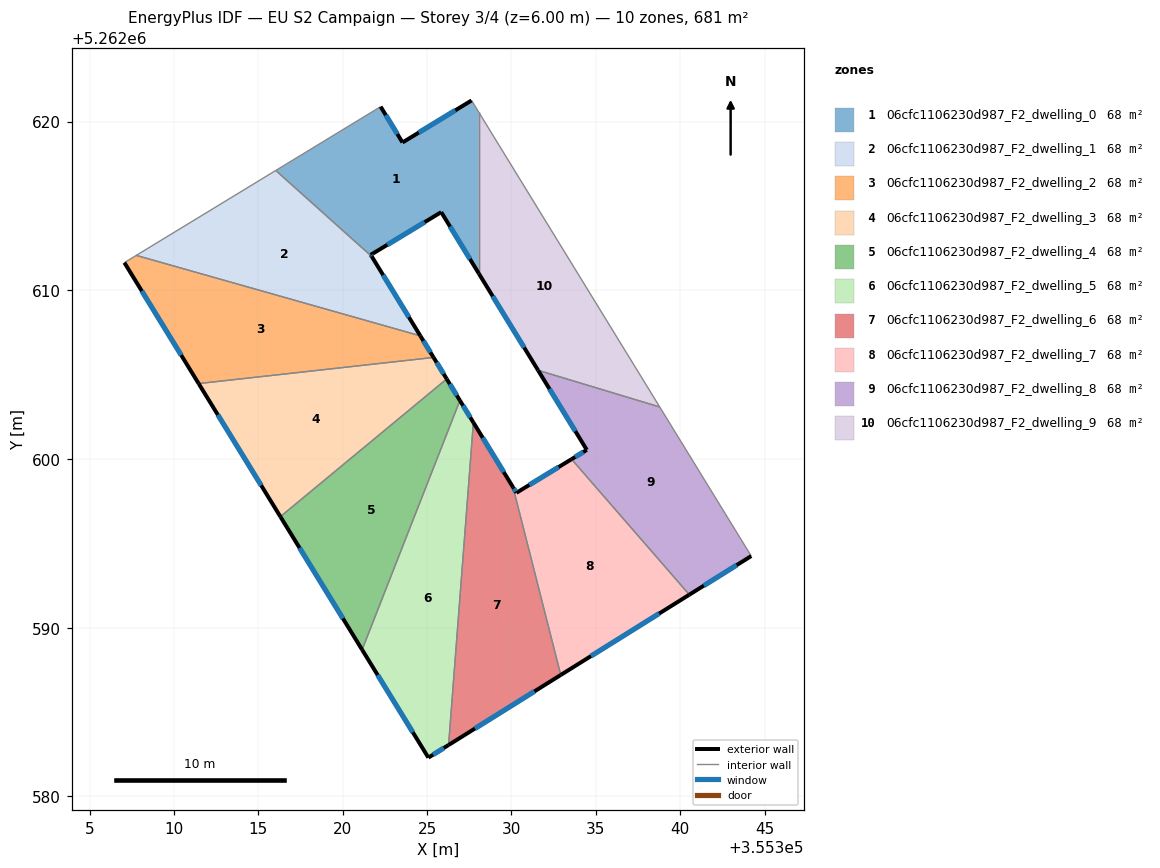
=== STOREY PLAN SPEC (per zone: floor XY polygon, exterior-wall plan segments, windows/doors) ===
zone 1: 06cfc1106230d987_F2_dwelling_0  (68.1 m²)
  floor: (355327.64, 5262621.25) (355328.06, 5262620.55) (355328.06, 5262611.00) (355325.84, 5262614.63) (355321.66, 5262612.10) (355321.72, 5262612.01) (355316.03, 5262617.10) (355322.25, 5262620.88) (355323.54, 5262618.76)
  exterior wall: (355327.64, 5262621.25) – (355323.54, 5262618.76)  [4.8 m]
    window: (355326.67, 5262620.66) – (355324.50, 5262619.34)  [4.0 m²]
  exterior wall: (355325.84, 5262614.63) – (355328.06, 5262611.00)  [4.3 m]
    window: (355326.36, 5262613.78) – (355327.54, 5262611.85)  [3.6 m²]
  exterior wall: (355321.66, 5262612.10) – (355325.84, 5262614.63)  [4.9 m]
    window: (355322.64, 5262612.69) – (355324.86, 5262614.04)  [4.1 m²]
  exterior wall: (355321.72, 5262612.01) – (355321.66, 5262612.10)  [0.1 m]
    window: (355321.70, 5262612.03) – (355321.67, 5262612.08)  [0.1 m²]
  exterior wall: (355323.54, 5262618.76) – (355322.25, 5262620.88)  [2.5 m]
    window: (355323.24, 5262619.26) – (355322.55, 5262620.38)  [2.1 m²]
  interior walls: 4
zone 2: 06cfc1106230d987_F2_dwelling_1  (68.1 m²)
  floor: (355321.72, 5262612.01) (355324.60, 5262607.30) (355307.77, 5262612.07) (355316.03, 5262617.10)
  exterior wall: (355324.60, 5262607.30) – (355321.72, 5262612.01)  [5.5 m]
    window: (355323.92, 5262608.41) – (355322.39, 5262610.90)  [4.7 m²]
  interior walls: 3
zone 3: 06cfc1106230d987_F2_dwelling_2  (68.1 m²)
  floor: (355324.60, 5262607.30) (355325.38, 5262606.02) (355311.46, 5262604.47) (355307.06, 5262611.64) (355307.77, 5262612.07)
  exterior wall: (355325.38, 5262606.02) – (355324.60, 5262607.30)  [1.5 m]
    window: (355325.20, 5262606.32) – (355324.78, 5262607.00)  [1.3 m²]
  exterior wall: (355307.06, 5262611.64) – (355311.46, 5262604.47)  [8.4 m]
    window: (355308.09, 5262609.96) – (355310.43, 5262606.15)  [7.1 m²]
  interior walls: 3
zone 4: 06cfc1106230d987_F2_dwelling_3  (68.1 m²)
  floor: (355325.38, 5262606.02) (355326.16, 5262604.75) (355316.30, 5262596.58) (355311.46, 5262604.47)
  exterior wall: (355326.16, 5262604.75) – (355325.38, 5262606.02)  [1.5 m]
    window: (355325.98, 5262605.04) – (355325.57, 5262605.72)  [1.3 m²]
  exterior wall: (355311.46, 5262604.47) – (355316.30, 5262596.58)  [9.3 m]
    window: (355312.60, 5262602.62) – (355315.17, 5262598.44)  [7.8 m²]
  interior walls: 2
zone 5: 06cfc1106230d987_F2_dwelling_4  (68.1 m²)
  floor: (355326.16, 5262604.75) (355326.95, 5262603.47) (355321.15, 5262588.70) (355316.30, 5262596.58)
  exterior wall: (355326.95, 5262603.47) – (355326.16, 5262604.75)  [1.5 m]
    window: (355326.76, 5262603.77) – (355326.35, 5262604.45)  [1.3 m²]
  exterior wall: (355316.30, 5262596.58) – (355321.15, 5262588.70)  [9.3 m]
    window: (355317.44, 5262594.73) – (355320.01, 5262590.55)  [7.8 m²]
  interior walls: 2
zone 6: 06cfc1106230d987_F2_dwelling_5  (68.1 m²)
  floor: (355326.95, 5262603.47) (355327.74, 5262602.16) (355326.27, 5262583.05) (355325.08, 5262582.30) (355321.15, 5262588.70)
  exterior wall: (355327.74, 5262602.16) – (355326.95, 5262603.47)  [1.5 m]
    window: (355327.56, 5262602.47) – (355327.13, 5262603.16)  [1.3 m²]
  exterior wall: (355325.08, 5262582.30) – (355326.27, 5262583.05)  [1.4 m]
    window: (355325.36, 5262582.48) – (355325.99, 5262582.88)  [1.2 m²]
  exterior wall: (355321.15, 5262588.70) – (355325.08, 5262582.30)  [7.5 m]
    window: (355322.07, 5262587.20) – (355324.15, 5262583.81)  [6.3 m²]
  interior walls: 2
zone 7: 06cfc1106230d987_F2_dwelling_6  (68.1 m²)
  floor: (355330.09, 5262598.32) (355332.92, 5262587.20) (355326.27, 5262583.05) (355327.74, 5262602.16)
  exterior wall: (355330.09, 5262598.32) – (355327.74, 5262602.16)  [4.5 m]
    window: (355329.54, 5262599.23) – (355328.30, 5262601.26)  [3.8 m²]
  exterior wall: (355326.27, 5262583.05) – (355332.92, 5262587.20)  [7.8 m]
    window: (355327.83, 5262584.03) – (355331.36, 5262586.23)  [6.6 m²]
  interior walls: 2
zone 8: 06cfc1106230d987_F2_dwelling_7  (68.1 m²)
  floor: (355333.56, 5262599.99) (355340.54, 5262591.96) (355332.92, 5262587.20) (355330.09, 5262598.32) (355330.29, 5262598.00)
  exterior wall: (355330.29, 5262598.00) – (355330.09, 5262598.32)  [0.4 m]
    window: (355330.25, 5262598.07) – (355330.14, 5262598.25)  [0.3 m²]
  exterior wall: (355333.56, 5262599.99) – (355330.29, 5262598.00)  [3.8 m]
    window: (355332.79, 5262599.52) – (355331.06, 5262598.47)  [3.2 m²]
  exterior wall: (355332.92, 5262587.20) – (355340.54, 5262591.96)  [9.0 m]
    window: (355334.71, 5262588.32) – (355338.75, 5262590.84)  [7.6 m²]
  interior walls: 2
zone 9: 06cfc1106230d987_F2_dwelling_8  (68.1 m²)
  floor: (355338.79, 5262603.08) (355344.21, 5262594.25) (355340.54, 5262591.96) (355333.56, 5262599.99) (355334.46, 5262600.54) (355331.58, 5262605.26)
  exterior wall: (355334.46, 5262600.54) – (355333.56, 5262599.99)  [1.1 m]
    window: (355334.25, 5262600.41) – (355333.77, 5262600.12)  [0.9 m²]
  exterior wall: (355331.58, 5262605.26) – (355334.46, 5262600.54)  [5.5 m]
    window: (355332.25, 5262604.15) – (355333.79, 5262601.65)  [4.7 m²]
  exterior wall: (355340.54, 5262591.96) – (355344.21, 5262594.25)  [4.3 m]
    window: (355341.40, 5262592.50) – (355343.35, 5262593.71)  [3.6 m²]
  interior walls: 3
zone 10: 06cfc1106230d987_F2_dwelling_9  (68.1 m²)
  floor: (355328.06, 5262620.55) (355338.79, 5262603.08) (355331.58, 5262605.26) (355328.06, 5262611.00)
  exterior wall: (355328.06, 5262611.00) – (355331.58, 5262605.26)  [6.7 m]
    window: (355328.89, 5262609.65) – (355330.75, 5262606.61)  [5.7 m²]
  interior walls: 3

=== DERIVED (storey summary) ===
Building: EU S2 Campaign
Storey: 3 of 4  (floor level z = 6.00 m)
Storey gross floor area: 681.1 m²
Zones on this storey: 10
  - 06cfc1106230d987_F2_dwelling_0: floor 68.1 m²; exterior wall 16.5 m (49.6 m²); 5 window(s) 14.0 m²; WWR 28.1%
  - 06cfc1106230d987_F2_dwelling_1: floor 68.1 m²; exterior wall 5.5 m (16.6 m²); 1 window(s) 4.7 m²; WWR 28.1%
  - 06cfc1106230d987_F2_dwelling_2: floor 68.1 m²; exterior wall 9.9 m (29.7 m²); 2 window(s) 8.4 m²; WWR 28.1%
  - 06cfc1106230d987_F2_dwelling_3: floor 68.1 m²; exterior wall 10.7 m (32.2 m²); 2 window(s) 9.1 m²; WWR 28.1%
  - 06cfc1106230d987_F2_dwelling_4: floor 68.1 m²; exterior wall 10.8 m (32.3 m²); 2 window(s) 9.1 m²; WWR 28.1%
  - 06cfc1106230d987_F2_dwelling_5: floor 68.1 m²; exterior wall 10.4 m (31.3 m²); 3 window(s) 8.8 m²; WWR 28.1%
  - 06cfc1106230d987_F2_dwelling_6: floor 68.1 m²; exterior wall 12.3 m (37.0 m²); 2 window(s) 10.4 m²; WWR 28.1%
  - 06cfc1106230d987_F2_dwelling_7: floor 68.1 m²; exterior wall 13.2 m (39.6 m²); 3 window(s) 11.1 m²; WWR 28.1%
  - 06cfc1106230d987_F2_dwelling_8: floor 68.1 m²; exterior wall 10.9 m (32.7 m²); 3 window(s) 9.2 m²; WWR 28.1%
  - 06cfc1106230d987_F2_dwelling_9: floor 68.1 m²; exterior wall 6.7 m (20.2 m²); 1 window(s) 5.7 m²; WWR 28.1%
Zone adjacency (shared interzone walls):
  - 06cfc1106230d987_F2_dwelling_0 ↔ 06cfc1106230d987_F2_dwelling_1
  - 06cfc1106230d987_F2_dwelling_0 ↔ 06cfc1106230d987_F2_dwelling_9
  - 06cfc1106230d987_F2_dwelling_1 ↔ 06cfc1106230d987_F2_dwelling_2
  - 06cfc1106230d987_F2_dwelling_2 ↔ 06cfc1106230d987_F2_dwelling_3
  - 06cfc1106230d987_F2_dwelling_3 ↔ 06cfc1106230d987_F2_dwelling_4
  - 06cfc1106230d987_F2_dwelling_4 ↔ 06cfc1106230d987_F2_dwelling_5
  - 06cfc1106230d987_F2_dwelling_5 ↔ 06cfc1106230d987_F2_dwelling_6
  - 06cfc1106230d987_F2_dwelling_6 ↔ 06cfc1106230d987_F2_dwelling_7
  - 06cfc1106230d987_F2_dwelling_7 ↔ 06cfc1106230d987_F2_dwelling_8
  - 06cfc1106230d987_F2_dwelling_8 ↔ 06cfc1106230d987_F2_dwelling_9